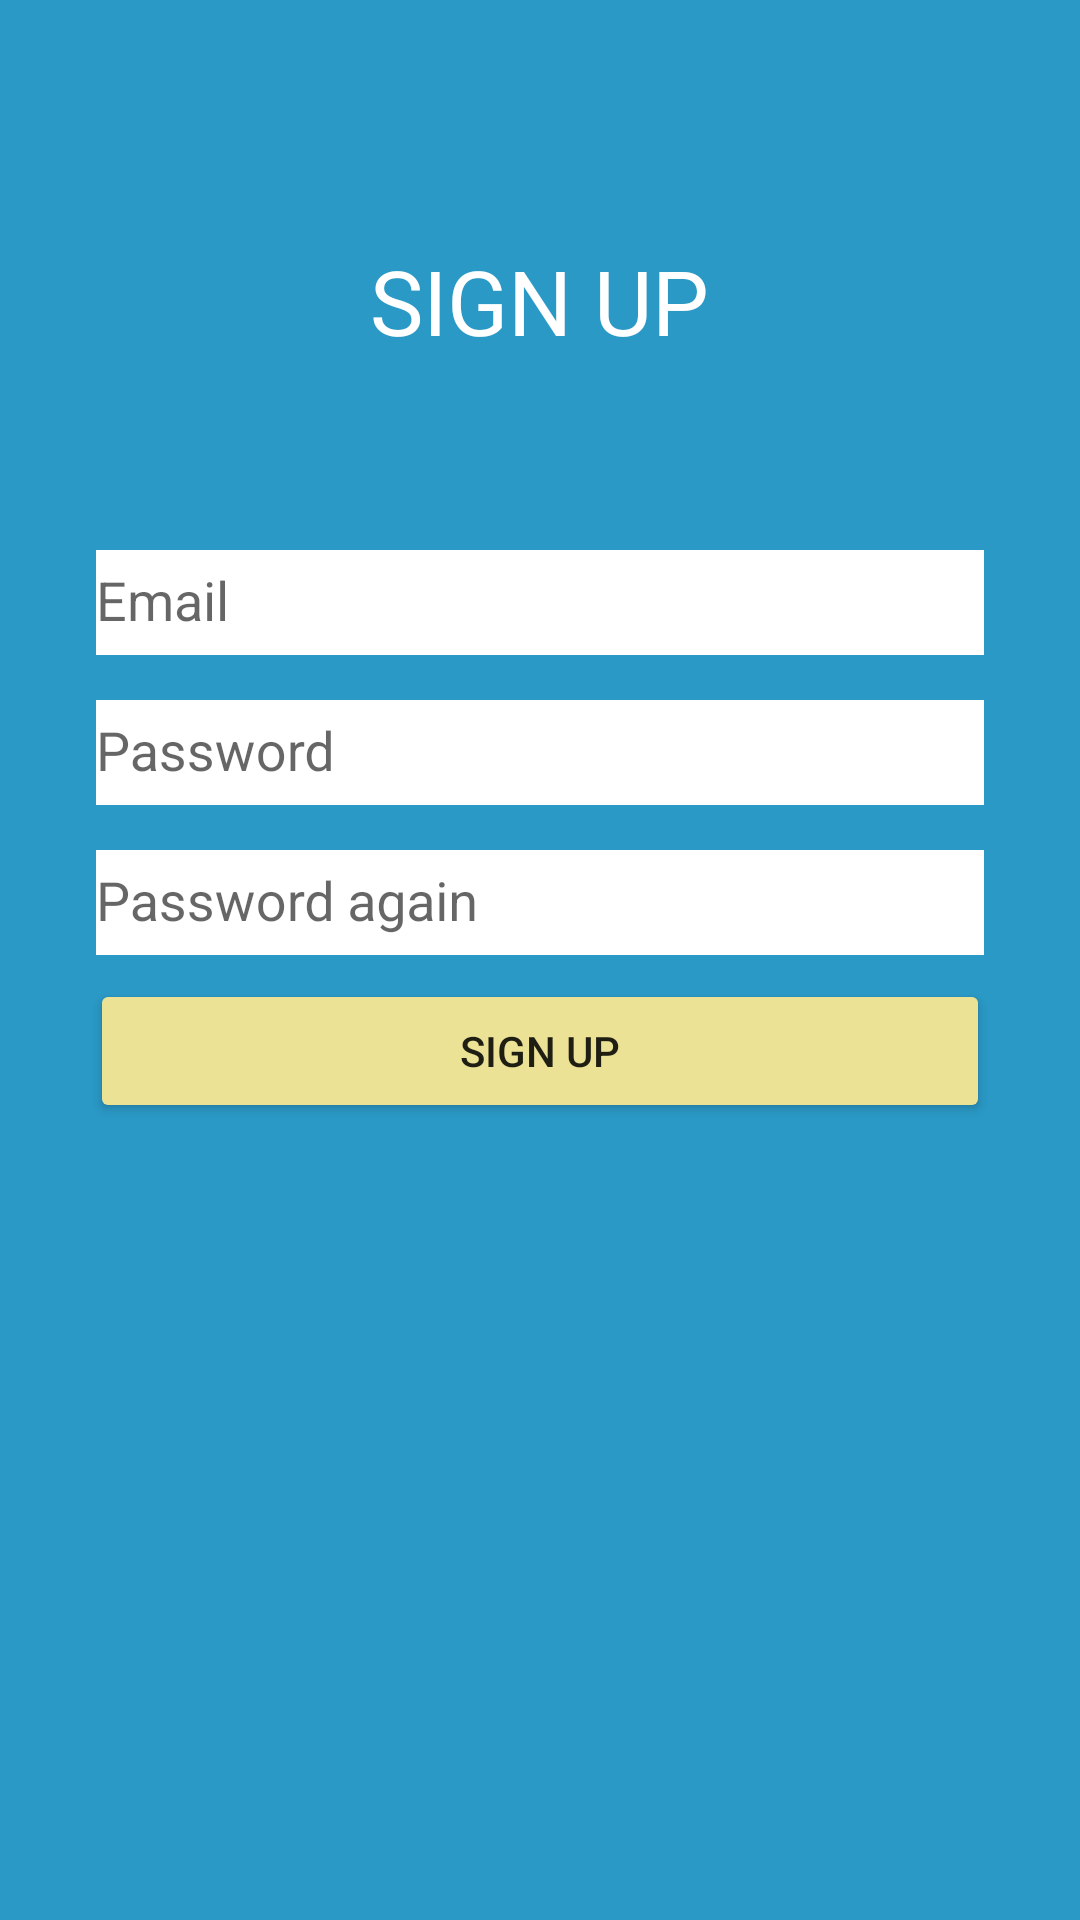

Android layout source for this screen:
<!-- AndroidManifest.xml: application theme AppTheme -->
<!-- res/layout/activity_sign_up.xml -->
<?xml version="1.0" encoding="utf-8"?>
<LinearLayout xmlns:android="http://schemas.android.com/apk/res/android"
    xmlns:app="http://schemas.android.com/apk/res-auto"
    xmlns:tools="http://schemas.android.com/tools"
    android:layout_width="match_parent"
    android:layout_height="match_parent"
    android:layout_gravity="center"
    android:focusableInTouchMode="true"
    android:background="@color/colorPrimary"
    android:orientation="vertical"

    tools:context="com.example.kata.szakdoga.UI.SignUpActivity.SignUpActivity">

    <ScrollView xmlns:android="http://schemas.android.com/apk/res/android"
        android:layout_width="match_parent"
        android:layout_height="match_parent"
        android:fillViewport="true">

        <LinearLayout
            android:layout_width="match_parent"
            android:padding="30dp"
            android:layout_height="match_parent"
            android:orientation="vertical">

        <TextView
            android:layout_width="wrap_content"
            android:layout_height="wrap_content"
            android:layout_gravity="center"
            android:layout_marginBottom="50dp"
            android:layout_marginTop="50dp"
            android:text="@string/sign_up_upper"
            android:textColor="@color/white"
            android:textSize="30sp" />

        <android.support.design.widget.TextInputLayout
            android:layout_width="match_parent"
            android:layout_height="wrap_content"
            android:layout_margin="2dp">

            <EditText
                android:id="@+id/email_et"
                android:layout_width="match_parent"
                android:layout_height="35dp"
                android:background="@color/white"
                android:hint="@string/email"
                android:inputType="textEmailAddress" />
        </android.support.design.widget.TextInputLayout>

        <android.support.design.widget.TextInputLayout
            android:layout_width="match_parent"
            android:layout_height="wrap_content"
            android:layout_margin="2dp">

            <EditText
                android:id="@+id/password_et"
                android:layout_width="match_parent"
                android:layout_height="35dp"
                android:background="@color/white"
                android:hint="@string/password"
                android:inputType="textPassword" />
        </android.support.design.widget.TextInputLayout>

        <android.support.design.widget.TextInputLayout
            android:layout_width="match_parent"
            android:layout_height="wrap_content"
            android:layout_margin="2dp">

            <EditText
                android:id="@+id/password_2et"
                android:layout_width="match_parent"
                android:layout_height="35dp"
                android:background="@color/white"
                android:hint="@string/password_again"
                android:inputType="textPassword" />
        </android.support.design.widget.TextInputLayout>

        <Button
            android:id="@+id/ok_b"
            android:layout_width="match_parent"
            android:layout_height="wrap_content"
            android:layout_marginTop="6dp"
            android:padding="6dp"
            android:text="@string/sign_up" />
        </LinearLayout>
    </ScrollView>
</LinearLayout>
<!-- resources referenced by this layout -->
<resources>
  <color name="colorPrimary">#2a99c6</color>
  <color name="white">#ffffff</color>
  <string name="email">Email</string>
  <string name="password">Password</string>
  <string name="password_again">Password again</string>
  <string name="sign_up">Sign Up</string>
  <string name="sign_up_upper">SIGN UP</string>
  <style name="AppTheme" parent="Theme.AppCompat.Light.DarkActionBar">
          
          <item name="windowNoTitle">true</item>
          <item name="windowActionBar">false</item>
          <item name="colorPrimary">@color/colorPrimary</item>
          <item name="colorPrimaryDark">@color/colorPrimaryDark</item>
          <item name="colorAccent">@color/colorAccent</item>
          <item name="android:windowContentTransitions">true</item>
          <item name="colorButtonNormal">@color/colorAccent</item>
          <item name="MaterialTapTargetPromptTheme">@style/MaterialTapTargetPromptTheme</item>
      </style>
  <color name="colorPrimaryDark">#17698a</color>
  <color name="colorAccent">#ece296</color>
  <style name="MaterialTapTargetPromptTheme">
          
      </style>
</resources>
